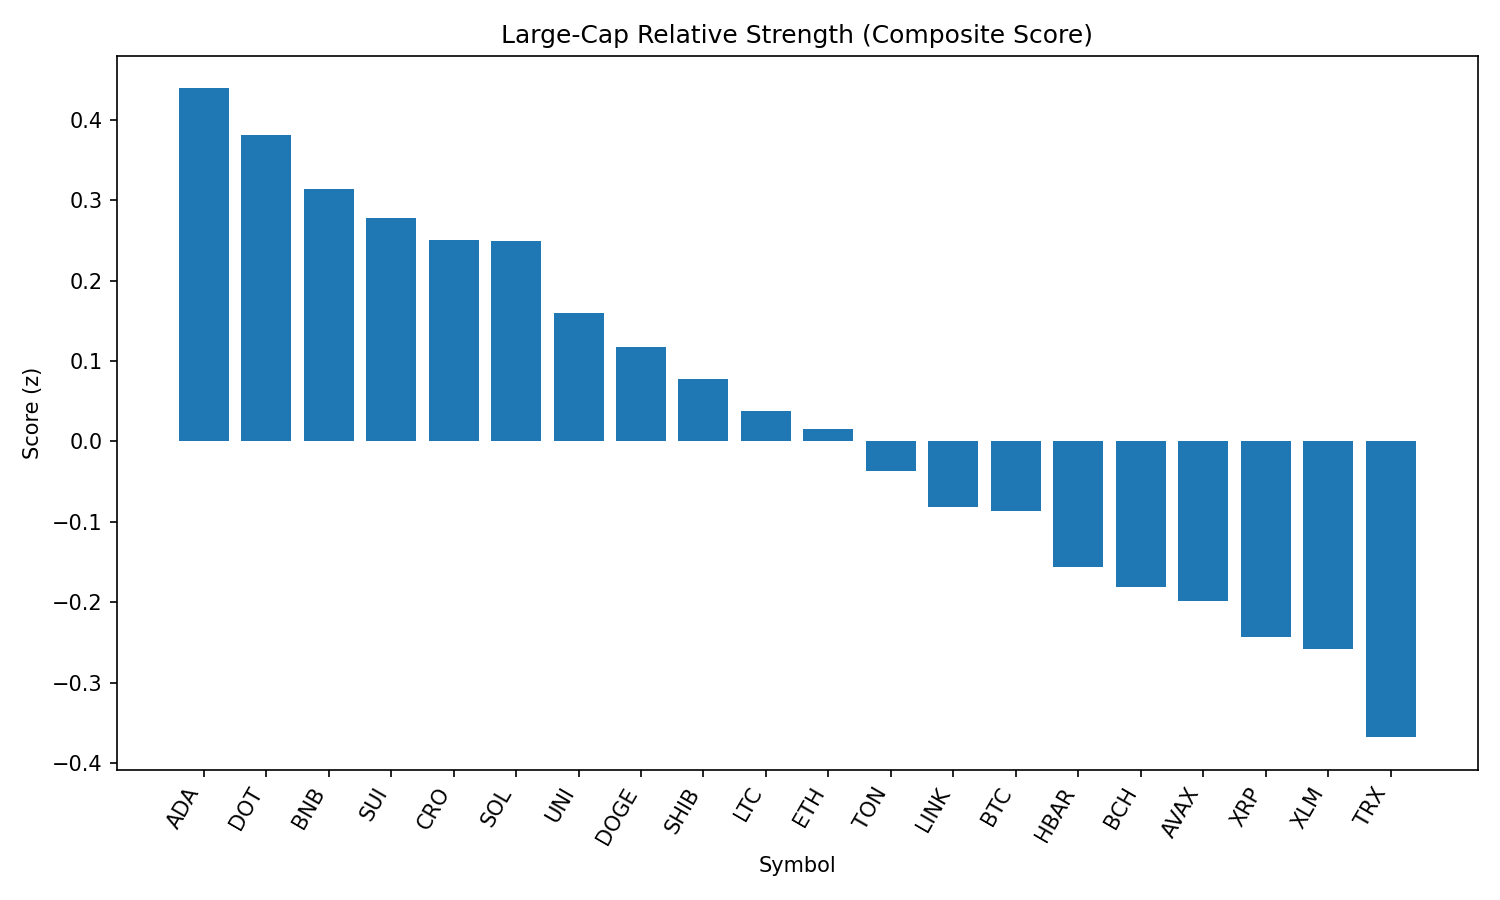

Values plotted in this chart, from the file beside it:
rank, name, symbol, price, pct_1h, pct_24h, pct_7d, pct_1h_vs_btc, pct_24h_vs_btc, pct_7d_vs_btc, market_cap_rank, market_cap, volume_usd, score
1, Cardano, ADA, 0.8245, 0.238, 0.9312, -12.75, 0.3294, 0.6968, -8.039, 11, 30113380806, 913566702, 0.4391
2, Polkadot, DOT, 3.81, 0.163, 0.9864, -7.896, 0.2544, 0.752, -3.185, 35, 5804667631, 200885318, 0.3815
3, BNB, BNB, 865.2, 0.09769, 0.844, -1.78, 0.1891, 0.6097, 2.931, 5, 120478249531, 708025132, 0.3136
4, Sui, SUI, 3.3, 0.188, 0.5577, -12.99, 0.2794, 0.3233, -8.279, 19, 11592780174, 491168825, 0.2773
5, Cronos, CRO, 0.2927, 0.5954, -6.987, 82.37, 0.6868, -7.221, 87.08, 23, 9847356051, 299003763, 0.2512
6, Solana, SOL, 205, -0.09737, 1.882, -1.873, -0.005993, 1.647, 2.837, 6, 110989768968, 4812732142, 0.2495
7, Uniswap, UNI, 9.79, 0.008929, 1.291, -12.69, 0.1003, 1.057, -7.977, 34, 5883371150, 197391300, 0.1599
8, Dogecoin, DOGE, 0.2177, -0.033, 1.255, -9.941, 0.05838, 1.021, -5.231, 9, 32823894124, 942998328, 0.1179
9, Shiba Inu, SHIB, 1.235e-05, 0.06844, 0.1501, -5.623, 0.1598, -0.0843, -0.9119, 30, 7279462514, 118721329, 0.07791
10, Litecoin, LTC, 110.4, 0.03502, 0.4367, -10.66, 0.1264, 0.2024, -5.945, 27, 8428443606, 325975444, 0.03756
11, Ethereum, ETH, 4472, -0.3612, 2.851, -8.801, -0.2698, 2.617, -4.09, 2, 539698254354, 20613547810, 0.01573
12, Toncoin, TON, 3.16, -0.1709, 1.38, -6.541, -0.07951, 1.145, -1.83, 28, 8124194224, 88678136, -0.03736
13, Chainlink, LINK, 23.72, -0.2156, 1.591, -8.734, -0.1242, 1.357, -4.023, 13, 16110715481, 723662922, -0.08092
14, Bitcoin, BTC, 108980, -0.09138, 0.2344, -4.711, 0.0, 0.0, 0.0, 1, 2170110215847, 24819543032, -0.08662
15, Hedera, HBAR, 0.2235, 0.09756, -0.8075, -12.88, 0.1889, -1.042, -8.167, 25, 9478914460, 119705017, -0.1567
16, Bitcoin Cash, BCH, 543.1, -0.07205, 0.123, -9.117, 0.01933, -0.1114, -4.406, 21, 10817840579, 154138261, -0.1807
17, Avalanche, AVAX, 23.9, -0.1791, 0.8274, -9.576, -0.08771, 0.5931, -4.866, 22, 10099567869, 268044723, -0.199
18, XRP, XRP, 2.81, -0.08298, -0.1158, -9.586, 0.008403, -0.3502, -4.875, 4, 167098158705, 2992201900, -0.2431
19, Stellar, XLM, 0.3567, -0.0186, -0.3331, -15.22, 0.07278, -0.5675, -10.51, 20, 11196723810, 144254228, -0.258
20, TRON, TRX, 0.3419, -0.3343, 1.039, -7.085, -0.243, 0.8049, -2.374, 10, 32367309336, 431443126, -0.3679
21, Hyperliquid, HYPE, 44.85, -0.7502, 1.869, -0.917, -0.6589, 1.634, 3.794, 17, 12140177112, 223223664, -0.7713
